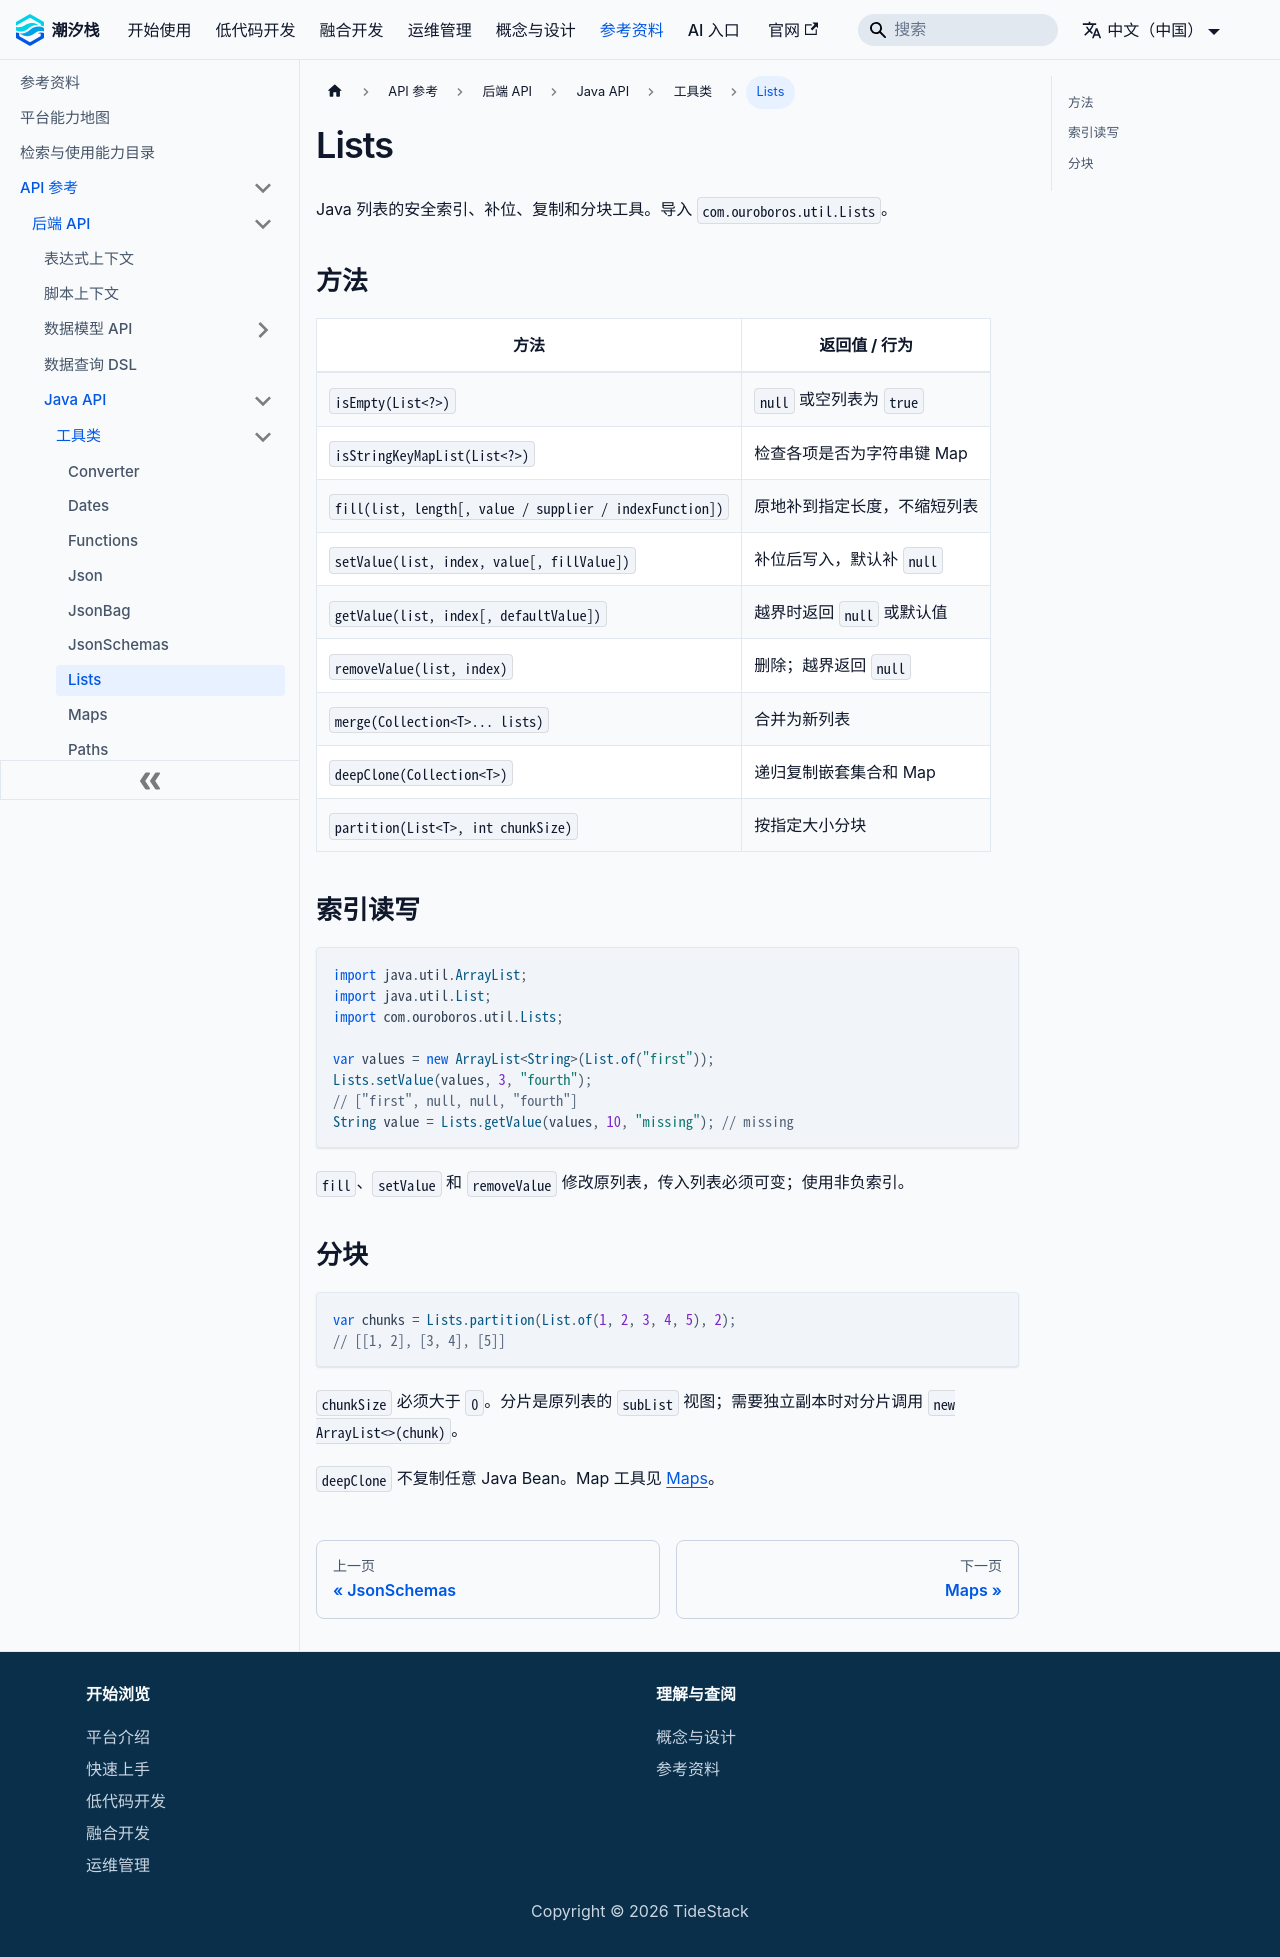

repository: TideStack-Forge/tidestack-docs · page: docs/api/backend/java-api/util/lists/index.html · generator: docusaurus

# Lists

Java 列表的安全索引、补位、复制和分块工具。导入 `com.ouroboros.util.Lists`。

## 方法

| 方法 | 返回值 / 行为 |
| --- | --- |
| `isEmpty(List<?>)` | `null` 或空列表为 `true` |
| `isStringKeyMapList(List<?>)` | 检查各项是否为字符串键 Map |
| `fill(list, length[, value / supplier / indexFunction])` | 原地补到指定长度，不缩短列表 |
| `setValue(list, index, value[, fillValue])` | 补位后写入，默认补 `null` |
| `getValue(list, index[, defaultValue])` | 越界时返回 `null` 或默认值 |
| `removeValue(list, index)` | 删除；越界返回 `null` |
| `merge(Collection<T>... lists)` | 合并为新列表 |
| `deepClone(Collection<T>)` | 递归复制嵌套集合和 Map |
| `partition(List<T>, int chunkSize)` | 按指定大小分块 |

## 索引读写

```java
import java.util.ArrayList;
import java.util.List;
import com.ouroboros.util.Lists;

var values = new ArrayList<String>(List.of("first"));
Lists.setValue(values, 3, "fourth");
// ["first", null, null, "fourth"]
String value = Lists.getValue(values, 10, "missing"); // missing
```

`fill`、`setValue` 和 `removeValue` 修改原列表，传入列表必须可变；使用非负索引。

## 分块

```java
var chunks = Lists.partition(List.of(1, 2, 3, 4, 5), 2);
// [[1, 2], [3, 4], [5]]
```

`chunkSize` 必须大于 `0`。分片是原列表的 `subList` 视图；需要独立副本时对分片调用 `new ArrayList<>(chunk)`。

`deepClone` 不复制任意 Java Bean。Map 工具见 [Maps](../maps/)。
